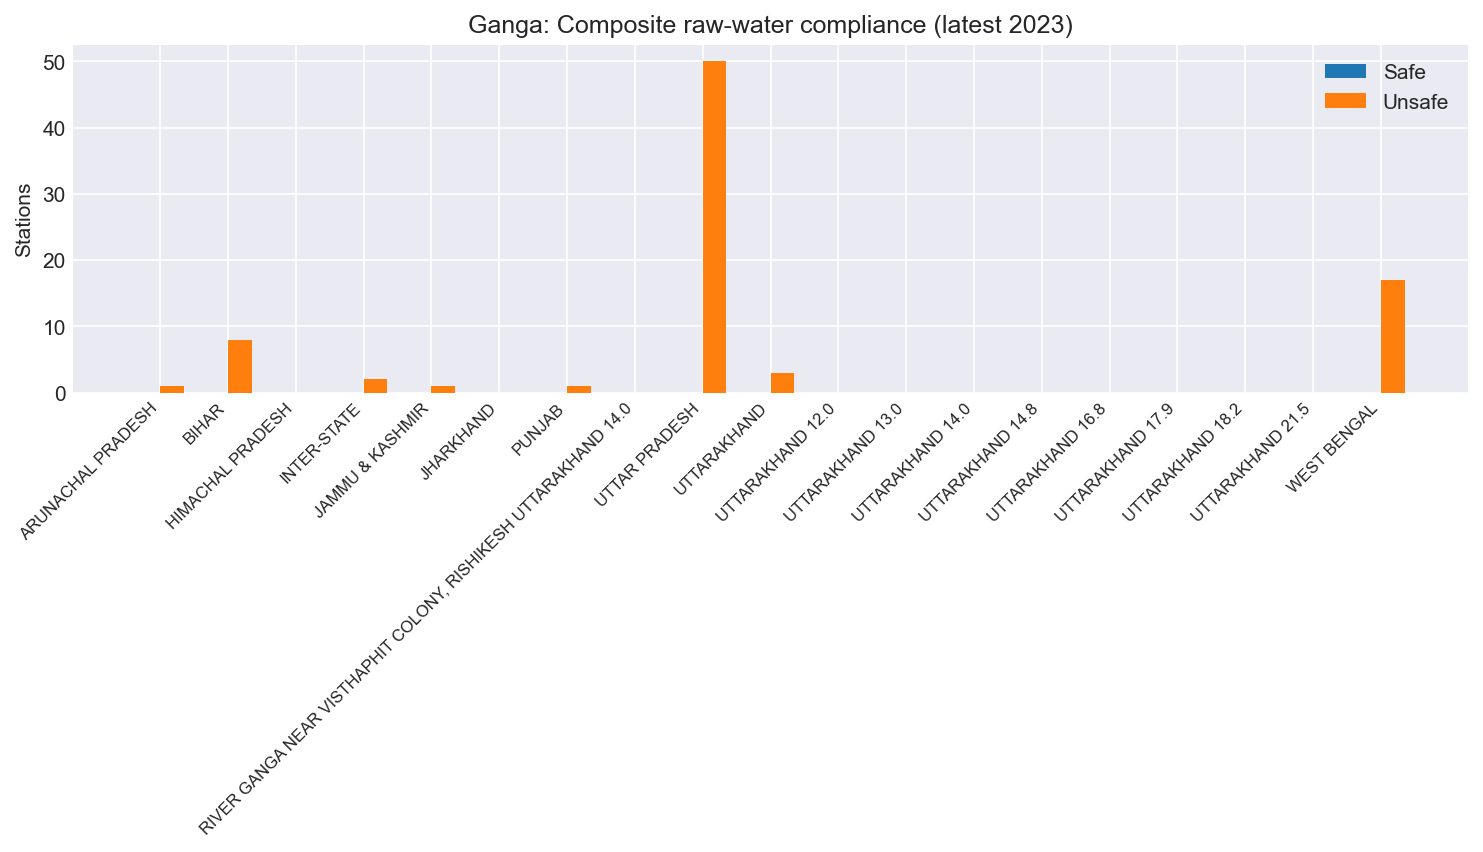

Values plotted in this chart, from the file beside it:
state, UNKNOWN, UNSAFE, SAFE
ARUNACHAL PRADESH, 0, 1, 0
BIHAR, 110, 8, 0
HIMACHAL PRADESH, 1, 0, 0
INTER-STATE, 2, 2, 0
JAMMU & KASHMIR, 0, 1, 0
JHARKHAND, 10, 0, 0
PUNJAB, 0, 1, 0
RIVER GANGA NEAR VISTHAPHIT COLONY, RISH…, 1, 0, 0
UTTAR PRADESH, 50, 50, 0
UTTARAKHAND, 14, 3, 0
UTTARAKHAND 12.0, 1, 0, 0
UTTARAKHAND 13.0, 1, 0, 0
UTTARAKHAND 14.0, 1, 0, 0
UTTARAKHAND 14.8, 1, 0, 0
UTTARAKHAND 16.8, 1, 0, 0
UTTARAKHAND 17.9, 1, 0, 0
UTTARAKHAND 18.2, 1, 0, 0
UTTARAKHAND 21.5, 1, 0, 0
WEST BENGAL, 30, 17, 0
